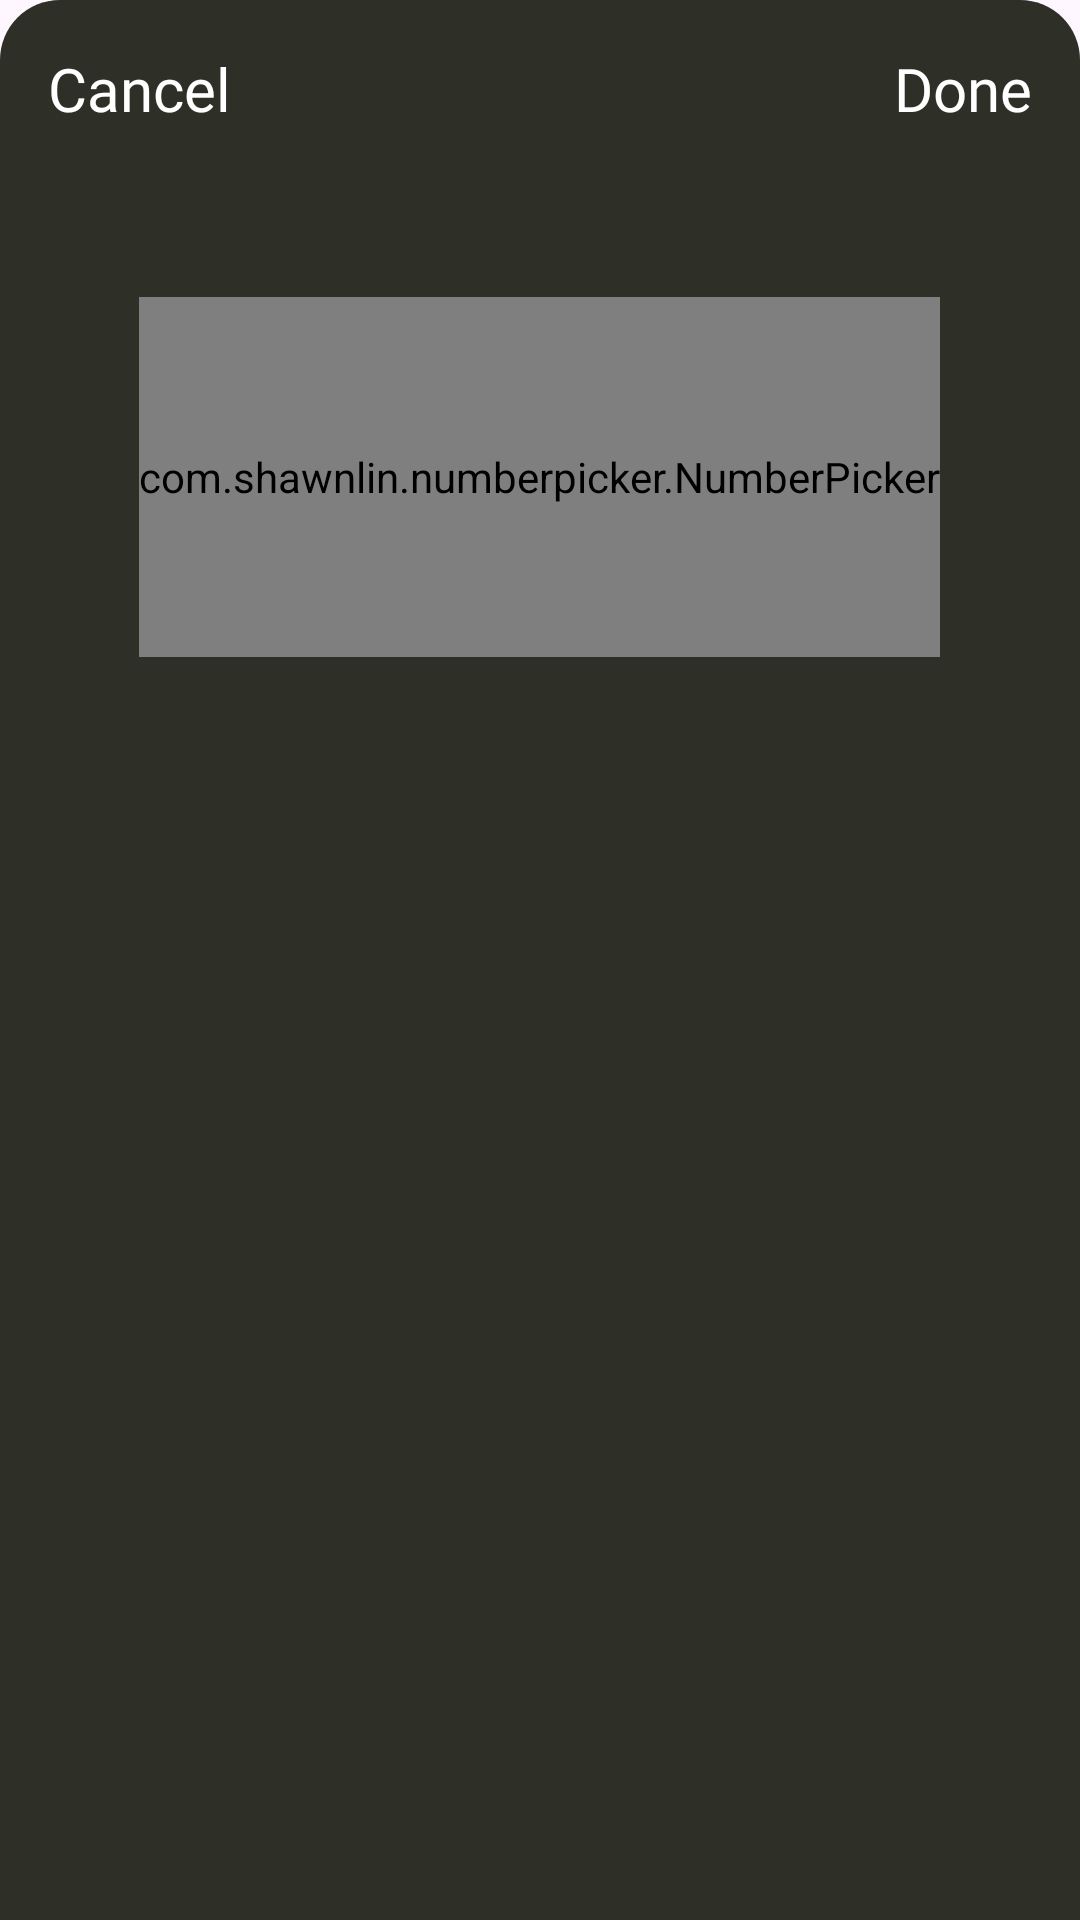

Android layout source for this screen:
<!-- AndroidManifest.xml: application theme Theme.READIApp -->
<!-- res/layout/bottom_sheet_gender_picker.xml -->
<?xml version="1.0" encoding="utf-8"?>
<LinearLayout xmlns:android="http://schemas.android.com/apk/res/android"
    android:layout_width="match_parent"
    android:layout_height="match_parent"
    xmlns:app="http://schemas.android.com/apk/res-auto"
    android:orientation="vertical"
    android:background="@drawable/bg_bottom_sheets">

    <RelativeLayout
        android:layout_width="match_parent"
        android:layout_height="wrap_content"
        android:padding="16dp">

        <TextView
            android:id="@+id/btnCancel"
            android:layout_width="wrap_content"
            android:layout_height="wrap_content"
            android:text="@string/text_cancel"
            android:textColor="@color/white"
            android:textSize="20sp"
            android:fontFamily="@font/outfit_regular"
            android:layout_alignParentStart="true"
            android:layout_toStartOf="@+id/btnDone"
            android:layout_marginEnd="10dp"
            android:clickable="true"
            android:focusable="true"/>

        <TextView
            android:id="@+id/btnDone"
            android:layout_width="wrap_content"
            android:layout_height="wrap_content"
            android:text="@string/text_done"
            android:textColor="@color/white"
            android:textSize="20sp"
            android:fontFamily="@font/outfit_regular"
            android:layout_alignParentEnd="true"
            android:clickable="true"
            android:focusable="true"/>

    </RelativeLayout>

    <com.shawnlin.numberpicker.NumberPicker
        android:id="@+id/npGender"
        android:layout_width="wrap_content"
        android:layout_height="120dp"
        app:np_width="64dp"
        app:np_height="180dp"
        app:np_dividerColor="@color/transparent"
        app:np_min="0"
        app:np_max="3"
        app:np_value="2"
        app:np_fadingEdgeEnabled="false"
        app:np_textColor="@color/white"
        app:np_selectedTextColor="@color/yellow_green_text"
        app:np_textSize="18dp"
        app:np_wrapSelectorWheel="false"
        app:np_selectedTextSize="24dp"
        android:layout_gravity="center"
        android:layout_marginVertical="40dp"/>

</LinearLayout>
<!-- resources referenced by this layout -->
<resources>
  <color name="transparent">#00000000</color>
  <color name="white">#FFFFFFFF</color>
  <color name="yellow_green_text">#A8B84A</color>
  <!-- drawable bg_bottom_sheets (drawable) -->
  <?xml version="1.0" encoding="utf-8"?>
  <shape xmlns:android="http://schemas.android.com/apk/res/android"
      android:shape="rectangle">
  
      <corners android:topLeftRadius="20dp"
          android:topRightRadius="20dp" />
      <solid android:color="#2E2F26" />
  
  </shape>
  <string name="text_cancel">Cancel</string>
  <string name="text_done">Done</string>
  <style name="Theme.READIApp" parent="Base.Theme.READIApp" />
  <style name="Base.Theme.READIApp" parent="Theme.Material3.DayNight.NoActionBar">
  
          <item name="android:statusBarColor">@android:color/transparent</item>
          <item name="android:navigationBarColor">@android:color/transparent</item>
          <item name="android:windowDrawsSystemBarBackgrounds">true</item>
      </style>
</resources>
